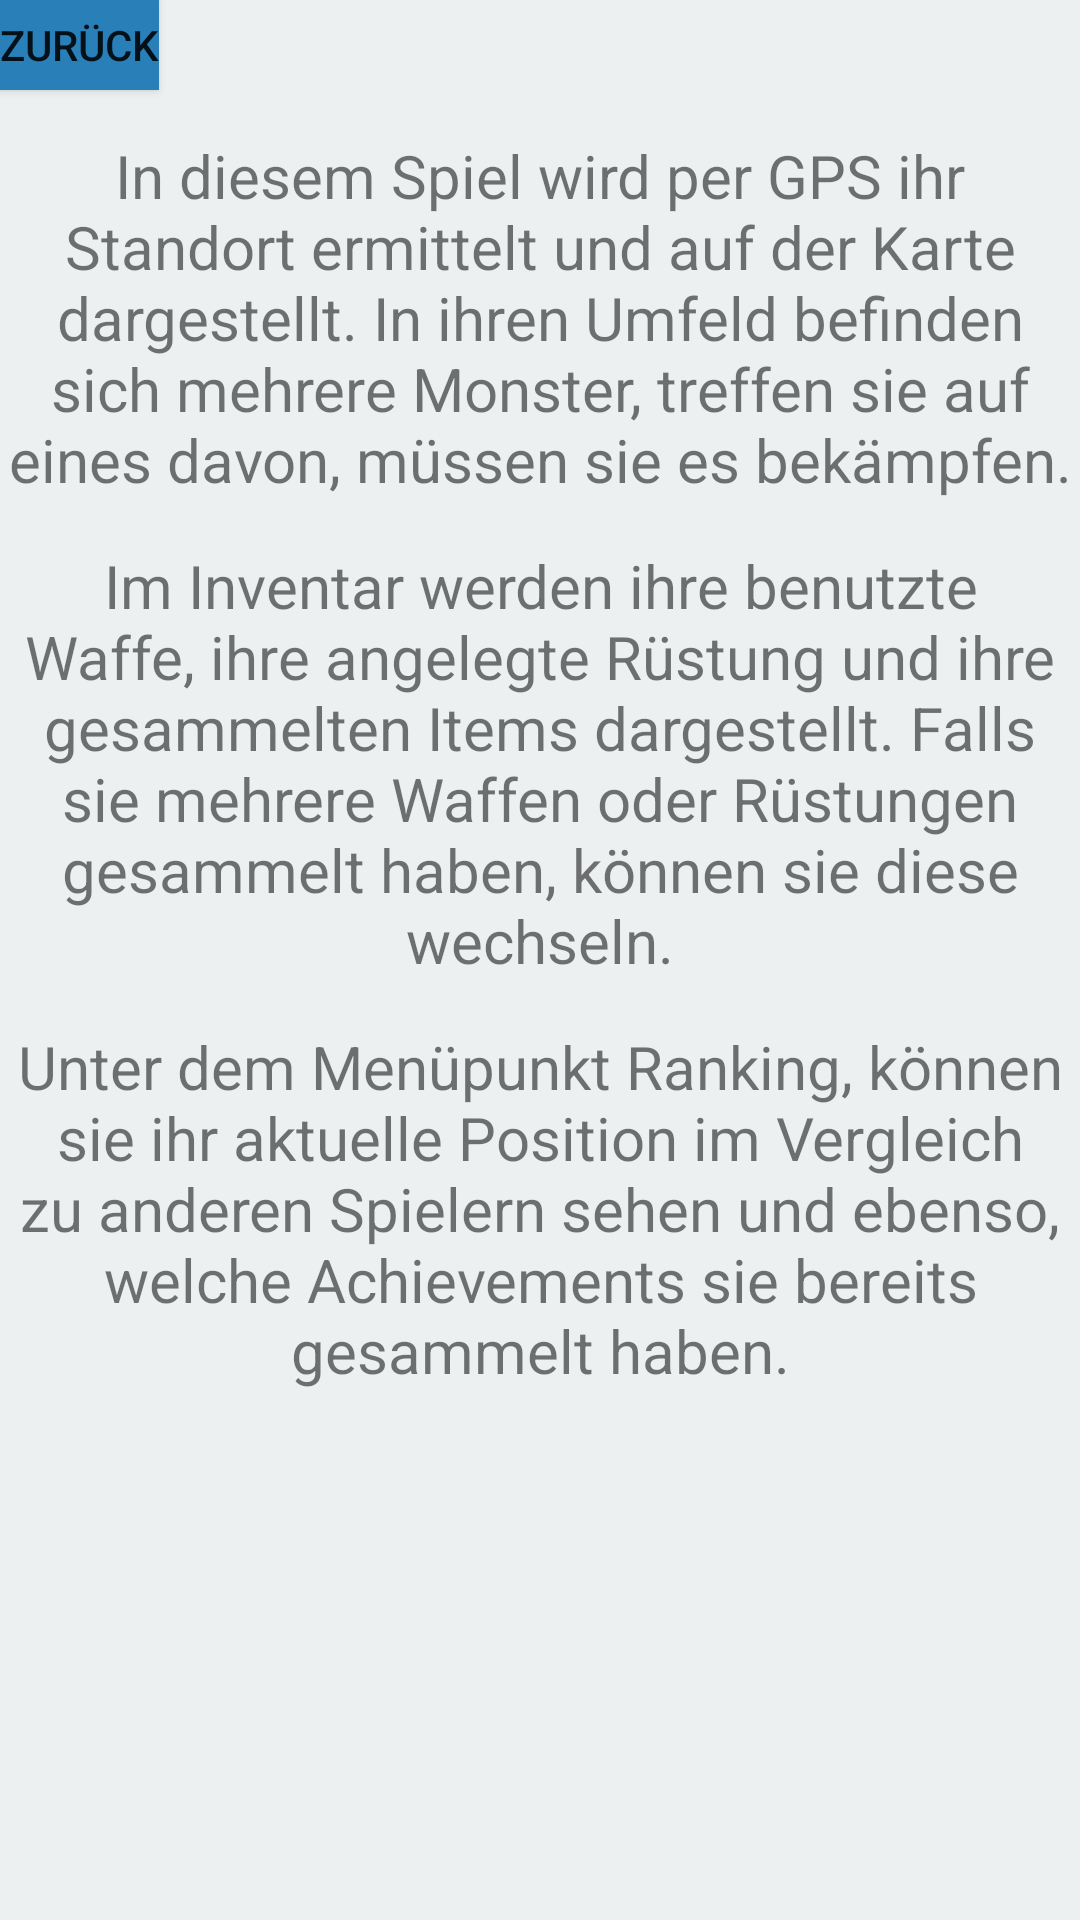

Here is an Android app screen rendered from its layout file. Give the layout XML and the strings, colors and styles it references.
<!-- AndroidManifest.xml: application theme AppTheme -->
<!-- res/layout/activity_hilfe.xml -->
<?xml version="1.0" encoding="utf-8"?>
<LinearLayout xmlns:android="http://schemas.android.com/apk/res/android"
    android:orientation="vertical" android:layout_width="match_parent"
    android:layout_height="match_parent"

    android:background="@color/white">

    <Button
        android:layout_width="wrap_content"
        android:layout_height="wrap_content"
        android:id="@+id/buttonBackHilfe"
        android:text="@string/zurueck"
        android:adjustViewBounds="false"
        android:background="@color/light_blue_2"
        android:minWidth="50dp"
        android:minHeight="30dp"
        android:layout_alignParentTop="true"
        android:layout_alignParentLeft="true"
        android:layout_alignParentStart="true" />

    <TextView
        android:layout_width="fill_parent"
        android:layout_height="wrap_content"
        android:text="@string/hilfeActivityText"
        android:id="@+id/textViewHilfeActivity"
        android:layout_gravity="center_horizontal"
        android:layout_marginTop="15dp"
        android:gravity="center_horizontal"
        android:textSize="20dp" />

    <TextView
        android:layout_width="fill_parent"
        android:layout_height="wrap_content"
        android:text="@string/hilfeActivityText2"
        android:id="@+id/textViewHilfeActivity2"
        android:layout_gravity="center_horizontal"
        android:layout_marginTop="15dp"
        android:gravity="center_horizontal"
        android:textSize="20dp" />

    <TextView
        android:layout_width="fill_parent"
        android:layout_height="wrap_content"
        android:text="@string/hilfeActivityText3"
        android:id="@+id/textViewHilfeActivity3"
        android:layout_gravity="center_horizontal"
        android:layout_marginTop="15dp"
        android:gravity="center_horizontal"
        android:textSize="20dp" />

</LinearLayout>
<!-- resources referenced by this layout -->
<resources>
  <color name="light_blue_2">#2980B9</color>
  <color name="white">#ECF0F1</color>
  <string name="hilfeActivityText">In diesem Spiel wird per GPS ihr Standort ermittelt und auf der Karte dargestellt. In ihren Umfeld befinden sich mehrere "Monster", treffen sie auf eines davon, müssen sie es bekämpfen.</string>
  <string name="hilfeActivityText2">Im Inventar werden ihre benutzte Waffe, ihre angelegte Rüstung und ihre gesammelten Items dargestellt. Falls sie mehrere Waffen oder Rüstungen gesammelt haben, können sie diese wechseln.</string>
  <string name="hilfeActivityText3">Unter dem Menüpunkt Ranking, können sie ihr aktuelle Position im Vergleich zu anderen Spielern sehen und ebenso, welche Achievements sie bereits gesammelt haben.</string>
  <string name="zurueck">Zurück</string>
</resources>
